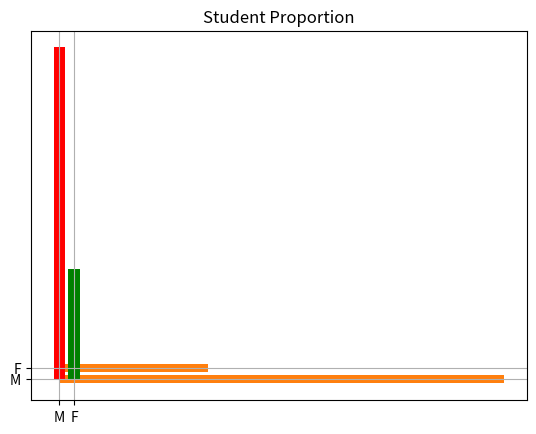
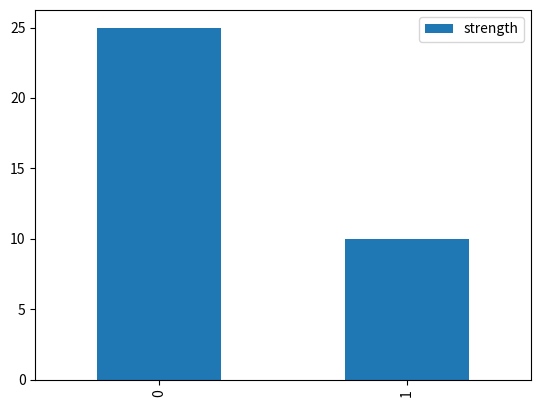

Write the Python code that produced these figures, in order. (Note: this script raises an exception after producing the figures.)
#Bar Plot

# -*- coding: utf-8 -*-
#Created on Fri Jun 14 19:31:48 2019 @author: dhiraj@dell sip
#Graph and Plots
#-----------------------------
#%

import numpy as np
import pandas as pd

import matplotlib.pyplot as plt

plt.bar(['M','F'], [30,10])

plt.barh(['M','F'], [30,10])

plt.bar(['M','F'], [30,10], color = ['r', 'g'])

#with other options
plt.bar(['M','F'], [30,10], color = ['r', 'g'])
plt.title("Student Proportion")
plt.grid(True)
plt.show()  #used if running as file


#now create a dataframe object
df = pd.DataFrame({'gender':['M','F'], 'strength':[25,10]})
df

df.plot(kind='bar')  #legend, labels ?


#save in object
#ax = df.plot(kind='bar', grid=True, legend=True, title=' Title of Graph', figsize=[10,5], color= ['Blue','Red'])
ax.set_xlabel('Gender')
ax.set_ylabel('Count')

#M2
plt.bar(df.gender, df.strength) #use column anmes
plt.bar(df.gender, df.strength, color = ['red','g'])  #list color
plt.bar(df.gender, df.strength, color = ('red','g'))  #tuple color

#complete plot
plt.bar(df.gender, df.strength, color = ['red','g'])
plt.title('Str of Students',fontsize=40)
plt.grid(True)
plt.xlabel('Gender')
plt.ylabel('Count')
plt.xticks(df.gender,rotation=90,fontsize=20)
plt.yticks([0,5,10,15,20,25,30],rotation=45,fontsize=20)
plt.show()

#what if both columns are numeric
# x axis values 
x = [1,2,3,4,5,6] 
# corresponding y axis values 
y = [2,4,1,5,2,6] 

plt.plot(x,y)
# plotting the points  
plt.plot(x, y, color='green', linestyle='dashed', linewidth = 3,   marker='*', markerfacecolor='blue', markersize=12) 
plt.plot(y, x, color='red',  linewidth = 3,   marker='o', markerfacecolor='red', markersize=12) 




plt.xticks(list(range(0,11)))

# setting x and y axis range 
plt.ylim(1,8) 
plt.xlim(0,5) 

# naming the x axis 
plt.xlabel('x - axis') 
# naming the y axis 
plt.ylabel('y - axis') 
  
# giving a title to my graph 
plt.title('Some cool customizations!') 
  
# function to show the plot 
plt.show() 


#Subplots

#Bar Plot
#-----------------------------
#%
import matplotlib.pyplot as plt

fig, ax = plt.subplots(2)

fig

ax[0].barh(y=['CS','EC','ME'], width=[10,20,30])

ax[1].plot(x,y)

fig
